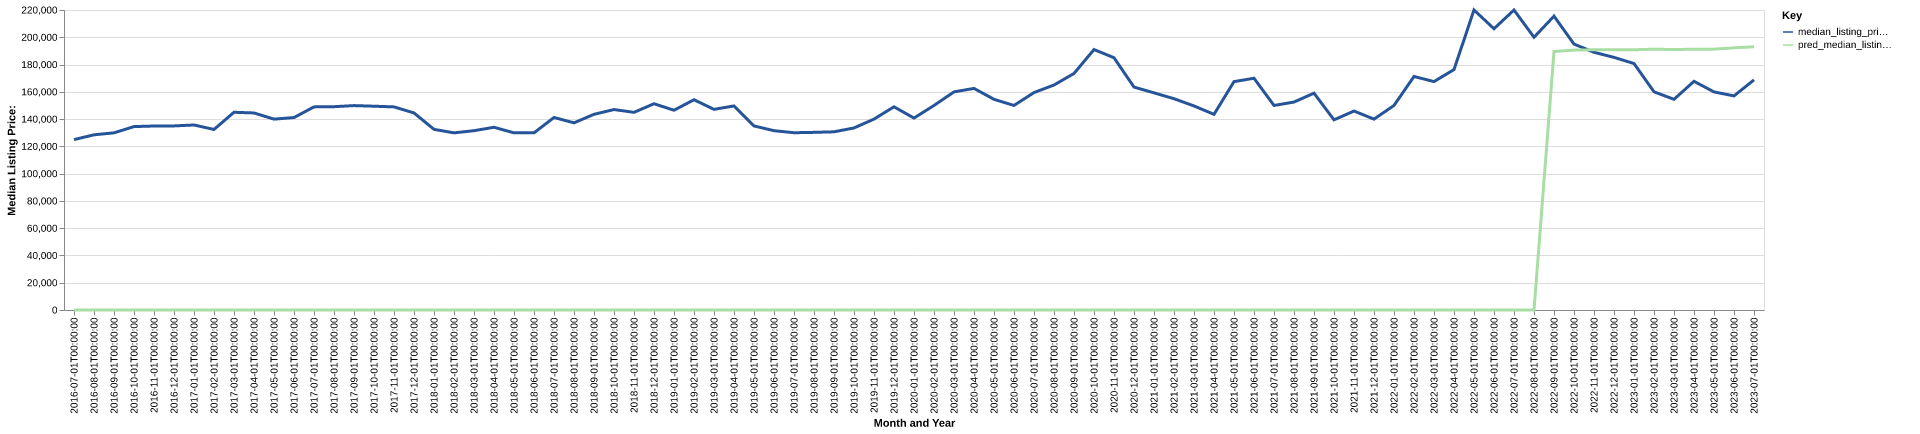

Values plotted in this chart, from the file beside it:
date, time_idx, median_listing_price, thirty_year_interest_rate_five, month, county_name, active_listing_count, median_days_on_market, pred_median_listing_price, month_year
2016-07-01, 0, 124950, 3.72, 7, warren, ms, 244.0, 74.0, 0, Jul-2016
2016-08-01, 1, 128475, 3.73, 8, warren, ms, 242.0, 89.0, 0, Aug-2016
2016-09-01, 2, 129925, 3.66, 9, warren, ms, 243.0, 92.0, 0, Sep-2016
2016-10-01, 3, 134500, 3.64, 10, warren, ms, 238.0, 102.0, 0, Oct-2016
2016-11-01, 4, 134925, 3.66, 11, warren, ms, 243.0, 114.0, 0, Nov-2016
2016-12-01, 5, 135000, 3.48, 12, warren, ms, 236.0, 124.0, 0, Dec-2016
2017-01-01, 6, 135675, 3.45, 1, warren, ms, 232.0, 131.0, 0, Jan-2017
2017-02-01, 7, 132400, 3.5, 2, warren, ms, 228.0, 132.0, 0, Feb-2017
2017-03-01, 8, 145000, 3.52, 3, warren, ms, 232.0, 117.0, 0, Mar-2017
2017-04-01, 9, 144500, 4.03, 4, warren, ms, 231.0, 93.0, 0, Apr-2017
2017-05-01, 10, 139974, 4.32, 5, warren, ms, 227.0, 89.0, 0, May-2017
2017-06-01, 11, 141125, 4.2, 6, warren, ms, 231.0, 93.0, 0, Jun-2017
2017-07-01, 12, 148950, 4.19, 7, warren, ms, 228.0, 94.0, 0, Jul-2017
2017-08-01, 13, 149100, 4.3, 8, warren, ms, 239.0, 102.0, 0, Aug-2017
2017-09-01, 14, 149900, 4.1, 9, warren, ms, 237.0, 103.0, 0, Sep-2017
2017-10-01, 15, 149450, 4.05, 10, warren, ms, 240.0, 97.0, 0, Oct-2017
2017-11-01, 16, 148950, 3.94, 11, warren, ms, 232.0, 106.0, 0, Nov-2017
2017-12-01, 17, 144500, 4.03, 12, warren, ms, 228.0, 110.0, 0, Dec-2017
2018-01-01, 18, 132475, 3.93, 1, warren, ms, 221.0, 118.0, 0, Jan-2018
2018-02-01, 19, 129900, 3.83, 2, warren, ms, 220.0, 128.0, 0, Feb-2018
2018-03-01, 20, 131500, 3.94, 3, warren, ms, 209.0, 103.0, 0, Mar-2018
2018-04-01, 21, 134000, 3.95, 4, warren, ms, 204.0, 90.0, 0, Apr-2018
2018-05-01, 22, 129900, 3.99, 5, warren, ms, 214.0, 92.0, 0, May-2018
2018-06-01, 23, 129900, 4.15, 6, warren, ms, 214.0, 91.0, 0, Jun-2018
2018-07-01, 24, 141175, 4.4, 7, warren, ms, 216.0, 97.0, 0, Jul-2018
2018-08-01, 25, 137250, 4.46, 8, warren, ms, 211.0, 104.0, 0, Aug-2018
2018-09-01, 26, 143500, 4.58, 9, warren, ms, 198.0, 97.0, 0, Sep-2018
2018-10-01, 27, 147000, 4.66, 10, warren, ms, 197.0, 104.0, 0, Oct-2018
2018-11-01, 28, 144950, 4.62, 11, warren, ms, 192.0, 107.0, 0, Nov-2018
2018-12-01, 29, 151250, 4.54, 12, warren, ms, 180.0, 106.0, 0, Dec-2018
2019-01-01, 30, 146500, 4.6, 1, warren, ms, 165.0, 112.0, 0, Jan-2019
2019-02-01, 31, 154200, 4.72, 2, warren, ms, 155.0, 127.0, 0, Feb-2019
2019-03-01, 32, 147143, 4.9, 3, warren, ms, 156.0, 112.0, 0, Mar-2019
2019-04-01, 33, 149643, 4.94, 4, warren, ms, 155.0, 82.0, 0, Apr-2019
2019-05-01, 34, 134975, 4.75, 5, warren, ms, 147.0, 80.0, 0, May-2019
2019-06-01, 35, 131500, 4.51, 6, warren, ms, 147.0, 78.0, 0, Jun-2019
2019-07-01, 36, 130000, 4.41, 7, warren, ms, 135.0, 77.0, 0, Jul-2019
2019-08-01, 37, 130272, 4.41, 8, warren, ms, 133.0, 80.0, 0, Aug-2019
2019-09-01, 38, 130681, 4.2, 9, warren, ms, 126.0, 83.0, 0, Sep-2019
2019-10-01, 39, 133500, 4.14, 10, warren, ms, 125.0, 83.0, 0, Oct-2019
2019-11-01, 40, 140000, 3.84, 11, warren, ms, 123.0, 78.0, 0, Nov-2019
2019-12-01, 41, 149000, 3.81, 12, warren, ms, 125.0, 77.0, 0, Dec-2019
2020-01-01, 42, 140750, 3.75, 1, warren, ms, 112.0, 80.0, 0, Jan-2020
2020-02-01, 43, 150000, 3.73, 2, warren, ms, 116.0, 85.0, 0, Feb-2020
2020-03-01, 44, 159950, 3.78, 3, warren, ms, 119.0, 101.0, 0, Mar-2020
2020-04-01, 45, 162500, 3.75, 4, warren, ms, 115.0, 99.0, 0, Apr-2020
2020-05-01, 46, 154500, 3.74, 5, warren, ms, 109.0, 88.0, 0, May-2020
2020-06-01, 47, 150000, 3.72, 6, warren, ms, 98.0, 97.0, 0, Jun-2020
2020-07-01, 48, 159450, 3.49, 7, warren, ms, 93.0, 107.0, 0, Jul-2020
2020-08-01, 49, 165000, 3.65, 8, warren, ms, 94.0, 79.0, 0, Aug-2020
2020-09-01, 50, 173450, 3.33, 9, warren, ms, 95.0, 67.0, 0, Sep-2020
2020-10-01, 51, 191000, 3.28, 10, warren, ms, 86.0, 68.0, 0, Oct-2020
2020-11-01, 52, 185000, 3.21, 11, warren, ms, 90.0, 67.0, 0, Nov-2020
2020-12-01, 53, 163475, 3.07, 12, warren, ms, 84.0, 84.0, 0, Dec-2020
2021-01-01, 54, 159250, 2.99, 1, warren, ms, 72.0, 78.0, 0, Jan-2021
2021-02-01, 55, 154950, 2.93, 2, warren, ms, 68.0, 87.0, 0, Feb-2021
2021-03-01, 56, 149638, 2.88, 3, warren, ms, 73.0, 58.0, 0, Mar-2021
2021-04-01, 57, 143475, 2.84, 4, warren, ms, 68.0, 58.0, 0, Apr-2021
2021-05-01, 58, 167500, 2.71, 5, warren, ms, 67.0, 65.0, 0, May-2021
2021-06-01, 59, 169950, 2.79, 6, warren, ms, 67.0, 78.0, 0, Jun-2021
... 25 more rows
